Labelled photos from "dataset", an image-classification folder in chanheehi/Pig-Posture-Classification-Using-Deep-Learning. The possible labels are: lying on belly, lying on side, sitting, standing.

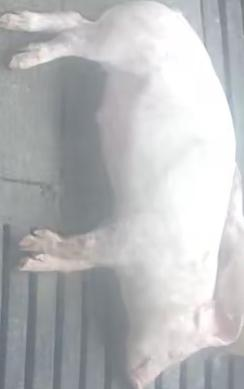
Label: lying on side

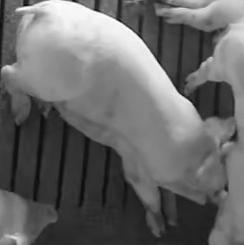
Label: standing

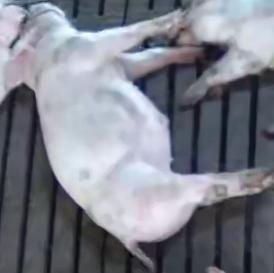
Label: lying on side

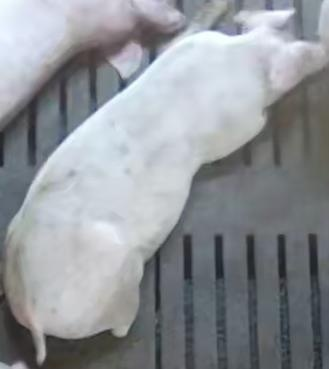
Label: lying on belly

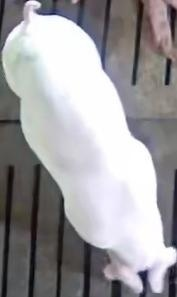
Label: standing

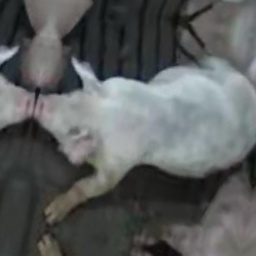
Label: sitting
